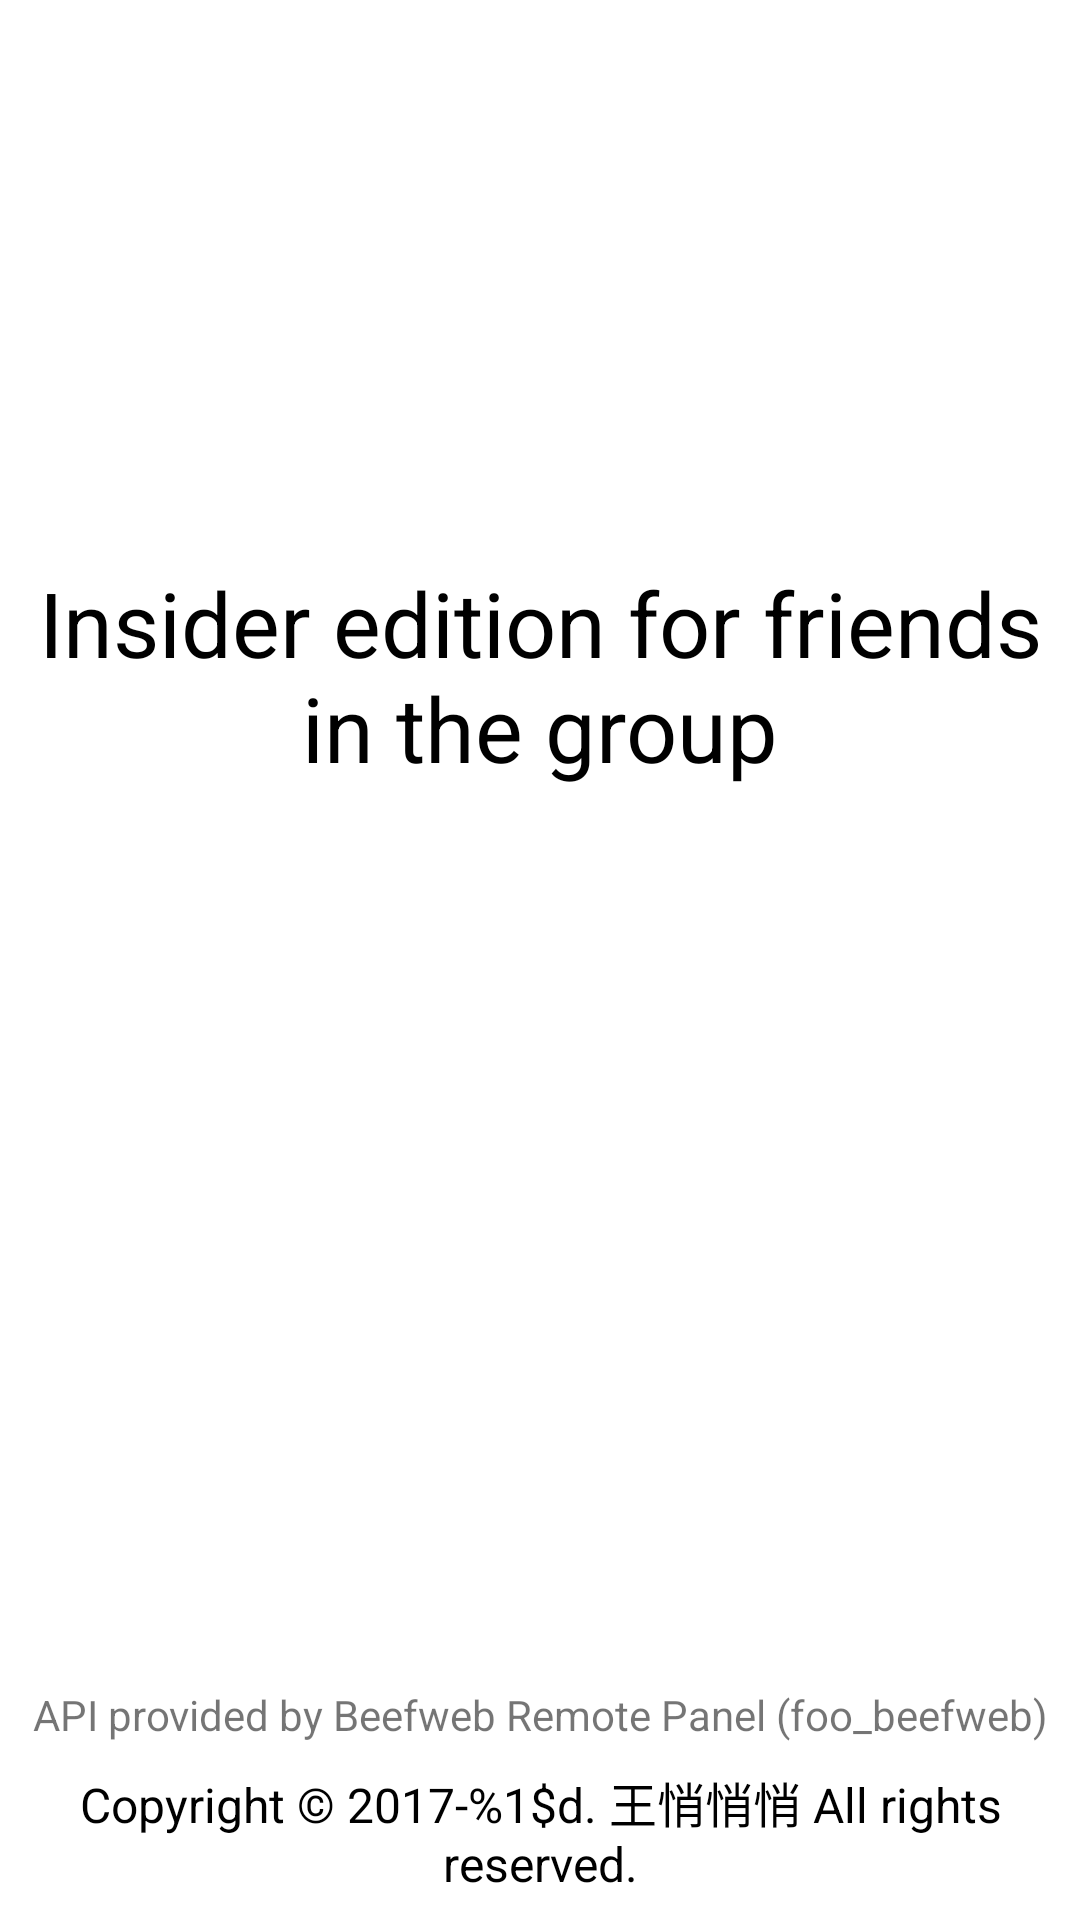

Layout XML and referenced resources for this Android screen:
<!-- AndroidManifest.xml: application theme Theme.FB2Kbeefwebcontroller -->
<!-- res/layout/activity_about.xml -->
<?xml version="1.0" encoding="utf-8"?>
<androidx.constraintlayout.widget.ConstraintLayout xmlns:android="http://schemas.android.com/apk/res/android"
    xmlns:app="http://schemas.android.com/apk/res-auto"
    xmlns:tools="http://schemas.android.com/tools"
    android:layout_width="match_parent"
    android:layout_height="match_parent"
    tools:context=".About">

    <TextView
        android:id="@+id/textView"
        android:layout_width="wrap_content"
        android:layout_height="wrap_content"
        android:text="@string/tv_test_edition"
        android:textAlignment="center"
        android:textColor="?attr/colorOnPrimary"
        android:textSize="30sp"
        app:layout_constraintBottom_toBottomOf="parent"
        app:layout_constraintEnd_toEndOf="parent"
        app:layout_constraintStart_toStartOf="parent"
        app:layout_constraintTop_toTopOf="parent"
        app:layout_constraintVertical_bias="0.332" />

    <TextView
        android:id="@+id/tv_copyright"
        android:layout_width="wrap_content"
        android:layout_height="wrap_content"
        android:layout_marginBottom="8dp"
        android:text="@string/tv_copyright"
        android:textAlignment="center"
        android:textColor="?attr/colorOnPrimary"
        android:textSize="16sp"
        app:layout_constraintBottom_toBottomOf="parent"
        app:layout_constraintEnd_toEndOf="parent"
        app:layout_constraintStart_toStartOf="parent" />

    <TextView
        android:id="@+id/tv_based"
        android:layout_width="wrap_content"
        android:layout_height="wrap_content"
        android:layout_marginBottom="8dp"
        android:text="@string/tv_based"
        android:textAlignment="center"
        android:textSize="14sp"
        app:layout_constraintBottom_toTopOf="@+id/tv_copyright"
        app:layout_constraintEnd_toEndOf="parent"
        app:layout_constraintStart_toStartOf="parent" />
</androidx.constraintlayout.widget.ConstraintLayout>
<!-- resources referenced by this layout -->
<resources>
  <string name="tv_based">API provided by Beefweb Remote Panel (foo_beefweb)</string>
  <string name="tv_copyright">Copyright © 2017-%1$d. 王悄悄悄 All rights reserved.</string>
  <string name="tv_test_edition">Insider edition for friends in the group</string>
  <style name="Theme.FB2Kbeefwebcontroller" parent="Theme.MaterialComponents.DayNight.DarkActionBar">
          
          <item name="colorPrimary">@color/white</item>
          <item name="colorPrimaryVariant">@color/white</item>
          <item name="colorOnPrimary">@color/black</item>
          
          <item name="colorSecondary">@color/black</item>
          <item name="colorSecondaryVariant">@color/black</item>
          <item name="colorOnSecondary">@color/black</item>
          
          <item name="android:statusBarColor" tools:targetApi="p">?attr/colorPrimaryVariant</item>
          <item name="android:navigationBarColor" tools:targetApi="p">?attr/colorPrimaryVariant</item>
  
          
          <item name="toolbarStyle">@style/MyToolbar</item>
          <item name="android:windowLightStatusBar">true</item>
          <item name="android:windowLightNavigationBar">true</item>
          <item name="buttonBarPositiveButtonStyle">@style/positiveBtnStyle</item>
          <item name="buttonBarNegativeButtonStyle">@style/negativeBtnstyle</item>
      </style>
  <color name="white">#FFFFFFFF</color>
  <color name="black">#FF000000</color>
  <style name="MyToolbar" parent="Widget.MaterialComponents.Toolbar.Primary">
          <item name="titleTextColor">@color/black</item>
      </style>
  <style name="positiveBtnStyle" parent="Widget.AppCompat.Button.ButtonBar.AlertDialog">
          <item name="android:textColor">@color/black</item>
      </style>
  <style name="negativeBtnstyle" parent="Widget.AppCompat.Button.ButtonBar.AlertDialog">
          <item name="android:textColor">@color/black</item>
      </style>
</resources>
